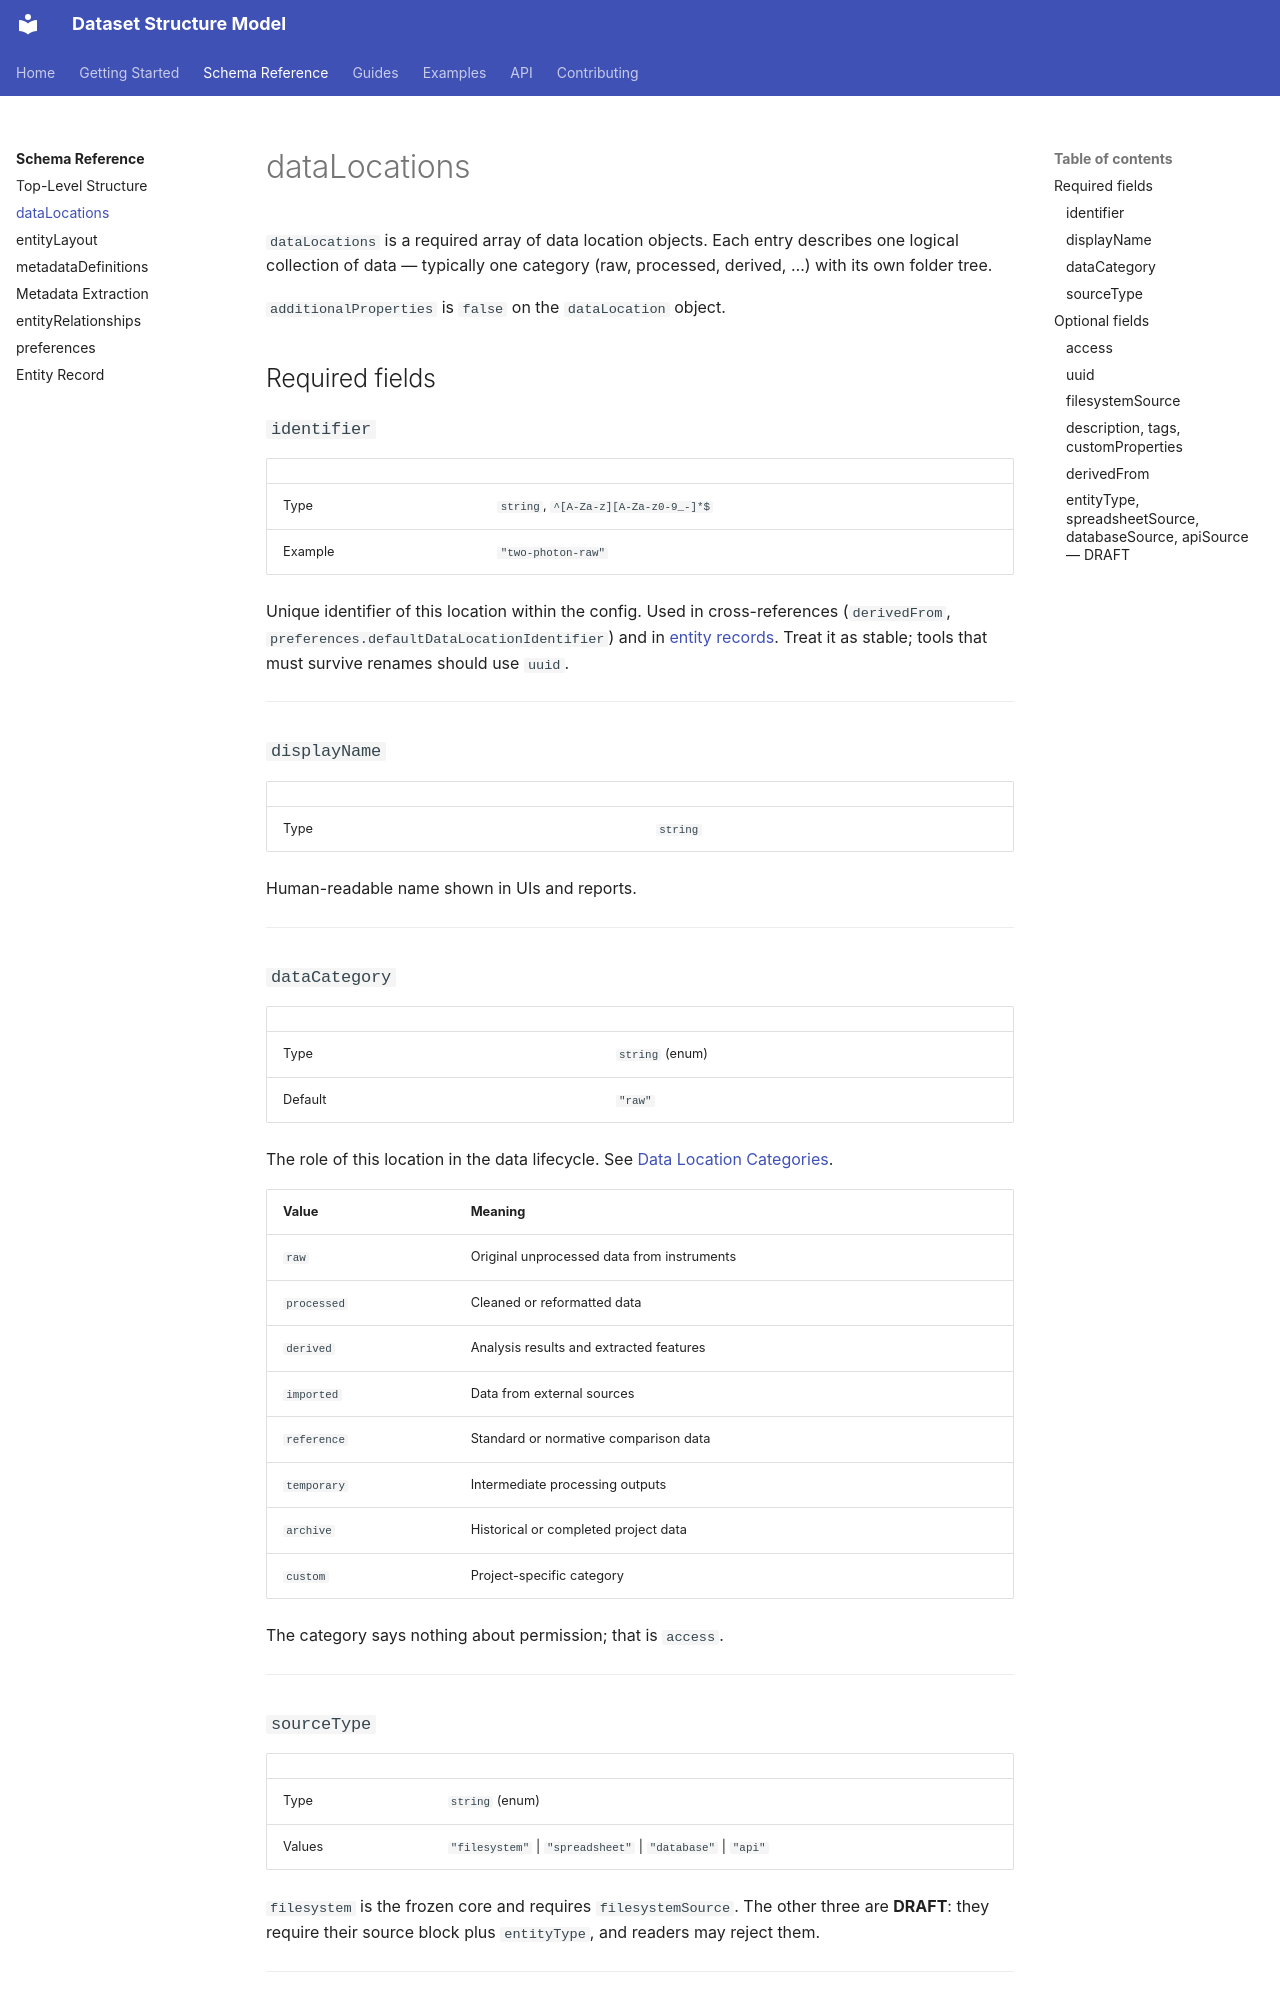

repository: ehennestad/dataset-structure-model · page: reference/data-locations/index.html · generator: mkdocs

# dataLocations

`dataLocations` is a required array of data location objects. Each entry describes one logical collection of data — typically one category (raw, processed, derived, …) with its own folder tree.

`additionalProperties` is `false` on the `dataLocation` object.

## Required fields

### `identifier`

| | |
|--|--|
| Type | `string`, `^[A-Za-z][A-Za-z0-9_-]*$` |
| Example | `"two-photon-raw"` |

Unique identifier of this location within the config. Used in cross-references (`derivedFrom`, `preferences.defaultDataLocationIdentifier`) and in [entity records](entity-record.md). Treat it as stable; tools that must survive renames should use `uuid`.

---

### `displayName`

| | |
|--|--|
| Type | `string` |

Human-readable name shown in UIs and reports.

---

### `dataCategory`

| | |
|--|--|
| Type | `string` (enum) |
| Default | `"raw"` |

The role of this location in the data lifecycle. See [Data Location Categories](../guides/data-location-categories.md).

| Value | Meaning |
|-------|---------|
| `raw` | Original unprocessed data from instruments |
| `processed` | Cleaned or reformatted data |
| `derived` | Analysis results and extracted features |
| `imported` | Data from external sources |
| `reference` | Standard or normative comparison data |
| `temporary` | Intermediate processing outputs |
| `archive` | Historical or completed project data |
| `custom` | Project-specific category |

The category says nothing about permission; that is `access`.

---

### `sourceType`

| | |
|--|--|
| Type | `string` (enum) |
| Values | `"filesystem"` \| `"spreadsheet"` \| `"database"` \| `"api"` |

`filesystem` is the frozen core and requires `filesystemSource`. The other three are **DRAFT**: they require their source block plus `entityType`, and readers may reject them.

---

## Optional fields
